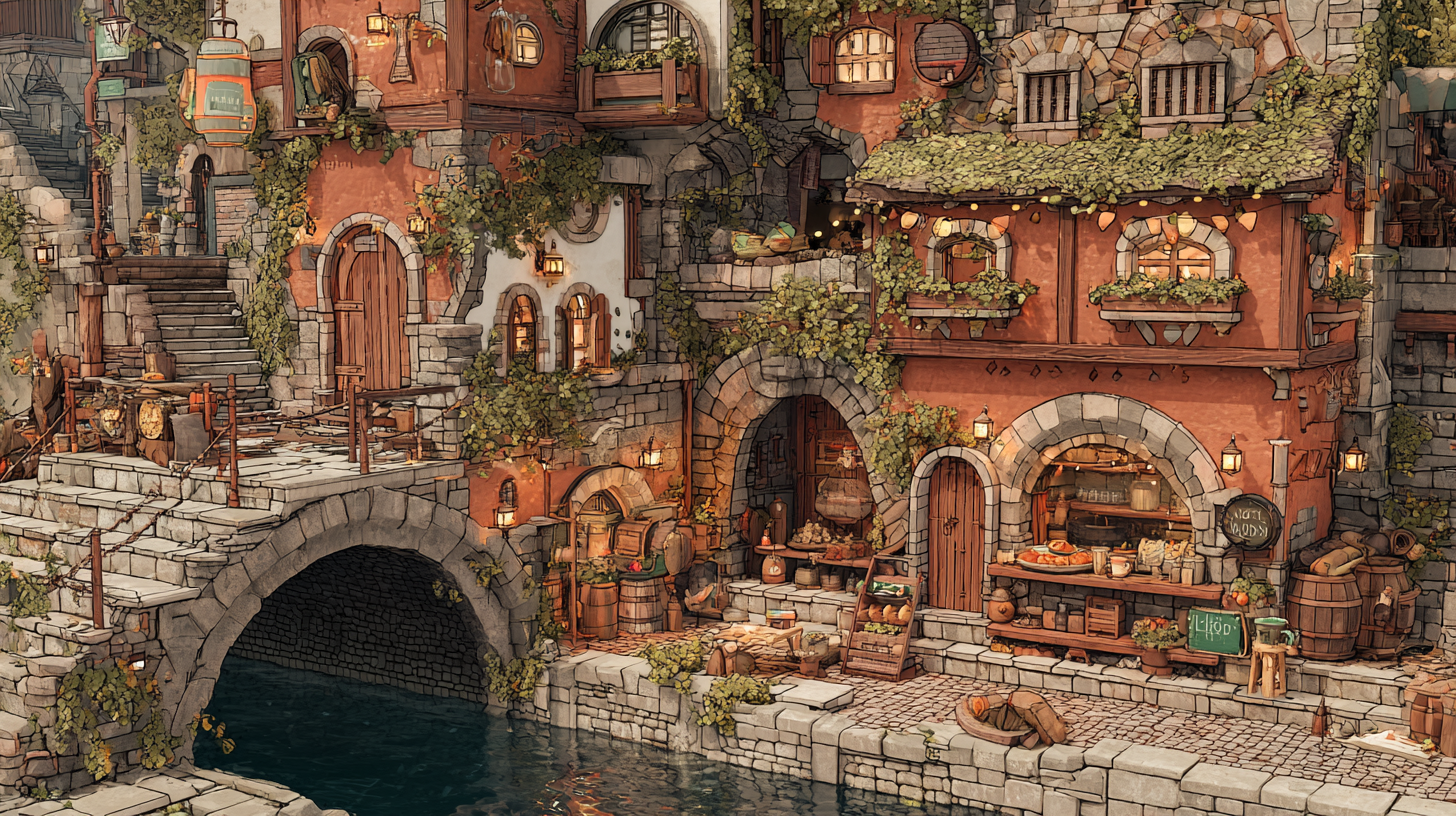
Generation parameters embedded in this image by Midjourney (PNG 'Description' text chunk):
cozy morning on a canal front inspired by halfling architecture, round-doored homes and shopfronts carved into a sloped cliff, stacked two to three tiers high with tiny wooden balconies, a low arched bridge spans a narrow canal, halfling bakers setting out fresh pies and loaves at a stoop cafÃ©, steam curling from brick ovens, mini-gondolas bumping the quay, a gnome adjusting a whirring mail tube, grapevines trailing from railings, warm copper lanterns and fungus planters glowing against stone, laundry lines and bunting crossing overhead, everything halfling-scale, inviting and charming, dungeons and dragons city concept art illustration --ar 16:9 --v 7 Job ID: 9e9ab2a3-644a-4096-8c83-fb3db26f6d77